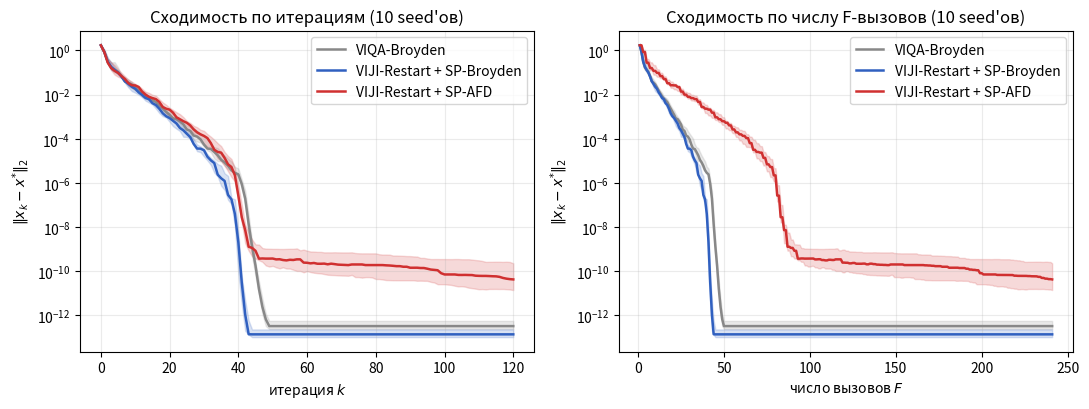

Write the Python code that produced this figure.
"""
Мульти-seed эксперимент гл. 4 диссертации SP-Broyden.

Сильно монотонная VI с кубической нелинейностью:
    F(x) = A x + eps * (x - c)^{odot 3},   A = U diag(1,...,kappa) U^T,
где U случайная ортогональная, c ~ N(0, 0.09).

Прогоняются три метода (тот же набор, что в \\S sec:viji:numerics):
    * VIQA-Broyden:           v_k = s_k
    * VIJI-Restart + SP-Broyden:  v_k = S_p (S_p^T S_p)^{-1} e_1, окно p<=p_max
    * VIJI-Restart + SP-AFD:  то же + одна FD-поправка вдоль d_k^{(0)}

Схема итерации (упрощённый VIJI-Restart):
    x_{k+1} = x_k - (B_k + beta_k I)^{-1} F(x_k)
    beta_k  = max(0.1, L_1 * ||d_{k-1}||)
    рестарт секущей истории каждые N=25 итераций.

Output: results.npz, fig_viji_seeds.pdf
"""
import numpy as np
import matplotlib.pyplot as plt


# ---------- Задача ----------------------------------------------------------
def make_problem(n: int, kappa: float, eps: float, seed: int):
    rng = np.random.default_rng(seed)
    H = rng.standard_normal((n, n))
    Q, _ = np.linalg.qr(H)
    diag = np.linspace(1.0, kappa, n)
    A = Q @ np.diag(diag) @ Q.T
    c = rng.standard_normal(n) * 0.3       # std = 0.3, var = 0.09 (как в гл. 4)
    x_star = rng.standard_normal(n) * 0.5  # цель: строим F так, чтобы x* был корнем
    # Сдвинем c так, чтобы F(x*) = 0:  A x* + eps (x* - c)^3 = 0
    # → c = x* - cbrt(-A x* / eps)
    Ax = A @ x_star
    c = x_star - np.cbrt(-Ax / eps)
    L1 = 6.0 * eps                           # как в гл. 4

    def F(x):
        return A @ x + eps * (x - c) ** 3

    def J(x):
        return A + np.diag(3 * eps * (x - c) ** 2)

    return F, J, A, c, x_star, L1


# ---------- VIJI-Restart обёртка --------------------------------------------
def run_method(F, x0, x_star, *, method: str, p_max: int, beta_floor: float,
               L1: float, max_iter: int, restart_every: int, tol: float,
               cond_thresh: float, fd_h: float):
    """
    method ∈ {'broyden', 'sp', 'sp_afd'}.
    Возвращает массив ||x_k - x*|| длины <= max_iter+1 и счётчик F-вызовов.
    """
    n = x0.size
    x = x0.copy()
    B = np.eye(n)
    Sp = np.zeros((n, 0))     # секущие шаги
    Yp = np.zeros((n, 0))
    err = [np.linalg.norm(x - x_star)]
    fcount = [0]

    f_curr = F(x); fcount[-1] += 1
    d_prev = np.zeros(n)

    for k in range(max_iter):
        # шаг с регуляризацией
        beta_k = max(beta_floor, L1 * np.linalg.norm(d_prev))
        try:
            d = -np.linalg.solve(B + beta_k * np.eye(n), f_curr)
        except np.linalg.LinAlgError:
            break

        # Armijo backtracking на merit ψ = 1/2 ||F||^2 (только на первых шагах)
        psi = 0.5 * np.dot(f_curr, f_curr)
        alpha = 1.0
        for _ in range(20):
            x_try = x + alpha * d
            f_try = F(x_try)
            if not np.all(np.isfinite(f_try)):
                alpha *= 0.5; continue
            if 0.5 * np.dot(f_try, f_try) <= psi - 1e-4 * alpha * np.dot(f_curr, f_curr):
                break
            alpha *= 0.5
        d = alpha * d
        x_new = x + d
        f_new = F(x_new); fcount.append(fcount[-1] + 1)
        s = x_new - x
        y = f_new - f_curr

        # секущее обновление
        if method == 'broyden':
            v = s / max(np.dot(s, s), 1e-30)
            B = B + np.outer(y - B @ s, v)
        else:  # 'sp' или 'sp_afd'
            # добавляем (s, y) в окно
            Sp = np.column_stack([Sp, s])[:, -p_max:] if Sp.size else s[:, None]
            Yp = np.column_stack([Yp, y])[:, -p_max:] if Yp.size else y[:, None]
            # адаптивный sliding window: режем колонки слева, пока cond > thresh
            while Sp.shape[1] > 1:
                G = Sp.T @ Sp
                if np.linalg.cond(G) < cond_thresh:
                    break
                Sp = Sp[:, 1:]; Yp = Yp[:, 1:]
            # v = Sp (Sp^T Sp)^{-1} e_1, e_1 — вектор, отвечающий новейшему s_k (последний столбец)
            G = Sp.T @ Sp
            try:
                e_last = np.zeros(Sp.shape[1]); e_last[-1] = 1.0
                v = Sp @ np.linalg.solve(G, e_last)
            except np.linalg.LinAlgError:
                v = s / max(np.dot(s, s), 1e-30)
            B = B + np.outer(y - B @ s, v)
            # SP-AFD — ровно одна FD-поправка вдоль d_k^{(0)}
            if method == 'sp_afd':
                h = fd_h * max(1.0, np.linalg.norm(x_new))
                u = d / max(np.linalg.norm(d), 1e-30)
                f_plus = F(x_new + h * u); fcount[-1] += 1
                y_fd = (f_plus - f_new) / h          # ≈ J(x_new) u
                # обновим B на дополнительной паре (u, y_fd) тем же SP-правилом
                Sp_fd = np.column_stack([Sp, u])[:, -p_max:]
                Yp_fd = np.column_stack([Yp, y_fd])[:, -p_max:]
                G2 = Sp_fd.T @ Sp_fd
                try:
                    e_last = np.zeros(Sp_fd.shape[1]); e_last[-1] = 1.0
                    v2 = Sp_fd @ np.linalg.solve(G2, e_last)
                    B = B + np.outer(y_fd - B @ u, v2)
                    Sp, Yp = Sp_fd, Yp_fd
                except np.linalg.LinAlgError:
                    pass

        # рестарт секущей истории
        if (k + 1) % restart_every == 0:
            Sp = np.zeros((n, 0))
            Yp = np.zeros((n, 0))

        x, f_curr, d_prev = x_new, f_new, d
        err.append(np.linalg.norm(x - x_star))
        if err[-1] < tol:
            break

    return np.array(err), np.array(fcount[:len(err)])


# ---------- Прогон ----------------------------------------------------------
def main():
    n, kappa, eps = 30, 20.0, 1.5
    SEEDS = list(range(10))
    results = {m: [] for m in ('broyden', 'sp', 'sp_afd')}
    fcalls  = {m: [] for m in ('broyden', 'sp', 'sp_afd')}

    for seed in SEEDS:
        F, J, A, c, x_star, L1 = make_problem(n, kappa, eps, seed)
        rng = np.random.default_rng(1000 + seed)
        x0 = x_star + rng.standard_normal(n) * 0.3   # ||x0-x*||_2 ~ 1.6 для n=30
        for m in results:
            err, fc = run_method(F, x0, x_star, method=m, p_max=3,
                                 beta_floor=0.1, L1=L1, max_iter=120,
                                 restart_every=25, tol=1e-12,
                                 cond_thresh=1e3, fd_h=1e-6)
            results[m].append(err)
            fcalls[m].append(fc)

    # выровняем длины (паддинг последним значением, чтобы median работал)
    def pad(seqs, max_len):
        out = []
        for s in seqs:
            tail = np.full(max_len - len(s), s[-1])
            out.append(np.concatenate([s, tail]))
        return np.stack(out)

    max_len_iter = max(max(len(s) for s in results[m]) for m in results)
    print(f"max_len_iter={max_len_iter}")

    fig, axes = plt.subplots(1, 2, figsize=(11, 4.2))
    titles = {'broyden': 'VIQA-Broyden', 'sp': 'VIJI-Restart + SP-Broyden',
              'sp_afd': 'VIJI-Restart + SP-AFD'}
    colors = {'broyden': '#888888', 'sp': '#3060c0', 'sp_afd': '#d03030'}

    # --- Левая панель: по итерациям ---
    for m in ('broyden', 'sp', 'sp_afd'):
        E = pad(results[m], max_len_iter)
        med = np.median(E, axis=0)
        q25 = np.quantile(E, 0.25, axis=0)
        q75 = np.quantile(E, 0.75, axis=0)
        xs = np.arange(med.size)
        axes[0].fill_between(xs, q25, q75, color=colors[m], alpha=0.18)
        axes[0].semilogy(xs, med, color=colors[m], lw=1.8, label=titles[m])
    axes[0].set_xlabel('итерация $k$')
    axes[0].set_ylabel(r'$\|x_k - x^{*}\|_2$')
    axes[0].set_title(f'Сходимость по итерациям ({len(SEEDS)} seed\'ов)')
    axes[0].grid(alpha=0.25, which='both')
    axes[0].legend()

    # --- Правая панель: по числу F-вызовов (строим как f-vs-err для каждого seed, потом median по сетке) ---
    F_GRID = np.arange(1, max(max(fc[-1] for fc in fcalls[m]) for m in fcalls) + 1)
    for m in ('broyden', 'sp', 'sp_afd'):
        # для каждого seed интерполируем err как ступенчатую функцию F-вызовов
        rows = []
        for err, fc in zip(results[m], fcalls[m]):
            # fc монотонно возрастает; на каждом F-значении возьмём err последнего достигнутого шага
            curve = np.full(F_GRID.size, err[-1])
            for fc_k, e in zip(fc, err):
                curve[F_GRID >= fc_k] = e
            rows.append(curve)
        E = np.stack(rows)
        med = np.median(E, axis=0)
        q25 = np.quantile(E, 0.25, axis=0)
        q75 = np.quantile(E, 0.75, axis=0)
        axes[1].fill_between(F_GRID, q25, q75, color=colors[m], alpha=0.18)
        axes[1].semilogy(F_GRID, med, color=colors[m], lw=1.8, label=titles[m])
    axes[1].set_xlabel(r'число вызовов $F$')
    axes[1].set_ylabel(r'$\|x_k - x^{*}\|_2$')
    axes[1].set_title(f'Сходимость по числу F-вызовов ({len(SEEDS)} seed\'ов)')
    axes[1].grid(alpha=0.25, which='both')
    axes[1].legend()

    fig.tight_layout()
    fig.savefig('fig_viji_seeds.pdf', bbox_inches='tight')
    fig.savefig('fig_viji_seeds.png', bbox_inches='tight', dpi=150)
    np.savez('results.npz',
             **{f'{m}_err_seed{i}': e for m in results for i, e in enumerate(results[m])},
             **{f'{m}_fc_seed{i}':  c for m in fcalls  for i, c in enumerate(fcalls[m])})
    print("saved fig_viji_seeds.{pdf,png} and results.npz")

    # сводная статистика для текста ch4
    print("\n=== Median итераций до ||x-x*||<1e-8, по 10 seeds ===")
    for m in ('broyden', 'sp', 'sp_afd'):
        iters_to_tol = []
        f_to_tol = []
        for err, fc in zip(results[m], fcalls[m]):
            mask = err < 1e-8
            if mask.any():
                k = np.argmax(mask)
                iters_to_tol.append(k)
                f_to_tol.append(fc[k])
            else:
                iters_to_tol.append(np.nan)
                f_to_tol.append(np.nan)
        print(f"  {titles[m]:30s}  iter median={np.nanmedian(iters_to_tol):6.1f}"
              f"   IQR=[{np.nanquantile(iters_to_tol,0.25):.0f},{np.nanquantile(iters_to_tol,0.75):.0f}]"
              f"   #F median={np.nanmedian(f_to_tol):6.1f}")


if __name__ == '__main__':
    main()
